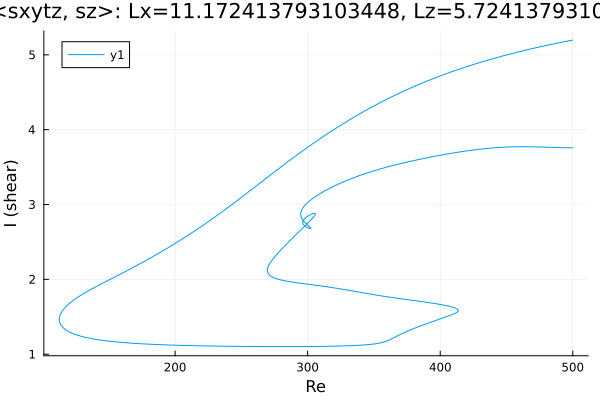

The table this chart was drawn from, first rows:
Re, shear
500.0, 3.757
499.2, 3.758
497.8, 3.758
496.4, 3.758
495, 3.758
493.6, 3.759
492.2, 3.759
490.8, 3.76
489.3, 3.761
487.9, 3.761
486.5, 3.762
485.1, 3.763
483.7, 3.764
482.3, 3.764
480.9, 3.765
479.4, 3.766
478, 3.767
476.6, 3.767
475.2, 3.768
473.8, 3.769
472.4, 3.769
471, 3.77
469.5, 3.771
468.1, 3.771
466.7, 3.771
465.3, 3.772
463.9, 3.772
462.5, 3.772
461.1, 3.772
459.6, 3.772
458.2, 3.771
456.8, 3.771
455.4, 3.77
454, 3.77
452.6, 3.769
451.2, 3.768
449.7, 3.767
448.3, 3.766
446.9, 3.765
445.5, 3.763
444.1, 3.762
442.7, 3.76
441.3, 3.758
439.8, 3.756
438.4, 3.754
437, 3.752
435.6, 3.749
434.2, 3.747
432.8, 3.744
431.8, 3.742
430.4, 3.74
429, 3.737
427.6, 3.734
426.2, 3.731
424.8, 3.727
423.4, 3.724
421.9, 3.721
420.5, 3.717
419.1, 3.714
417.7, 3.71
... 1,047 more rows
